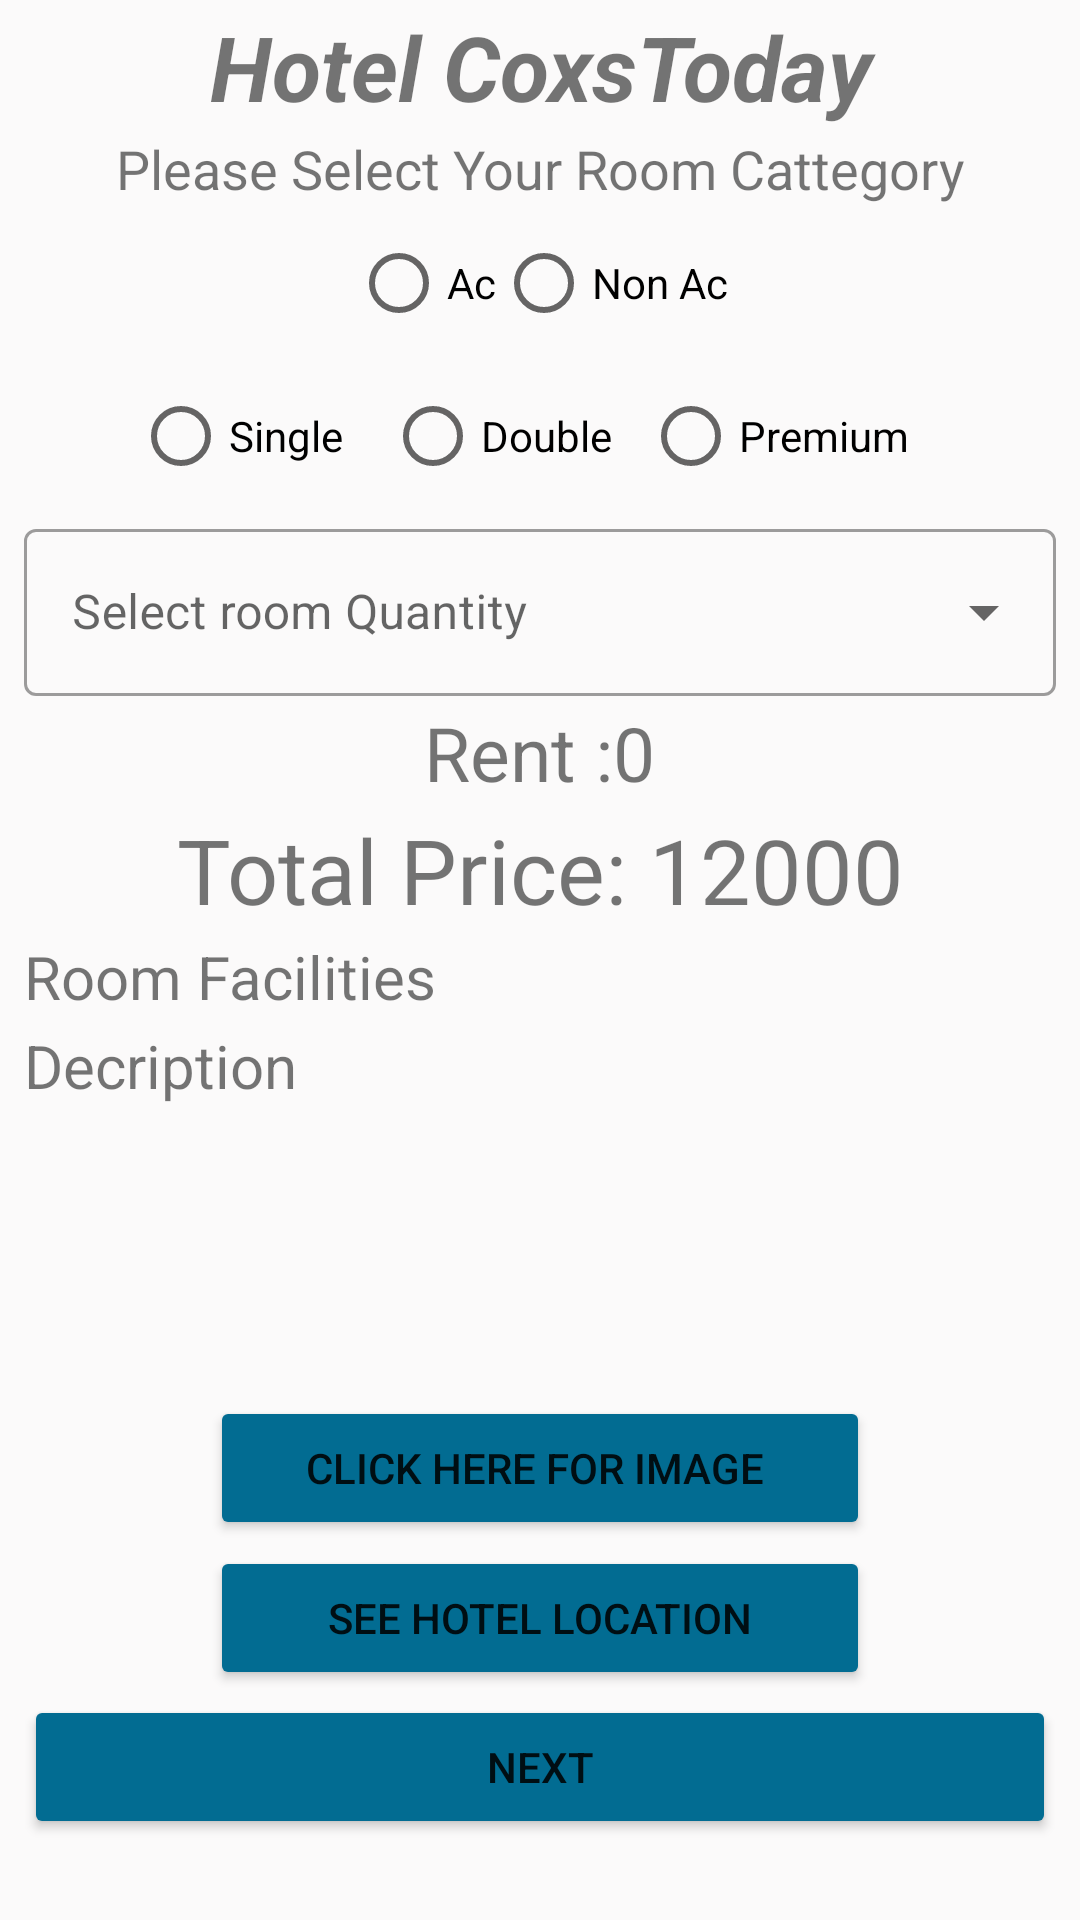

Produce the Android XML layout that renders to this screen, including the resource entries it uses.
<!-- AndroidManifest.xml: application theme AppTheme2 -->
<!-- res/layout/activity_hotel__room_rent__details.xml -->
<?xml version="1.0" encoding="utf-8"?>
<ScrollView xmlns:android="http://schemas.android.com/apk/res/android"
    xmlns:app="http://schemas.android.com/apk/res-auto"
    xmlns:tools="http://schemas.android.com/tools"
    android:layout_width="match_parent"
    android:layout_height="match_parent"
    android:fillViewport="true"
    android:background="@color/colorENDD"
    tools:context=".Hotel_Room_rent_Details">


    <androidx.constraintlayout.widget.ConstraintLayout
        android:layout_width="match_parent"
        android:layout_height="match_parent"
      >


        
        
        
        
        
        
        

        
        
        
        
        
        
        

        
        
        
        
        
        
        

        
        
        
        
        
        
        

        
        
        
        
        
        
        

        <Button
            android:id="@+id/nextBtnSubRent"
            android:layout_width="0dp"
            android:layout_height="wrap_content"
            android:layout_marginStart="8dp"
            android:layout_marginEnd="8dp"
            android:layout_marginBottom="25dp"
            android:text="Next"
            android:backgroundTint="#026c92"
            app:layout_constraintBottom_toBottomOf="parent"
            app:layout_constraintEnd_toEndOf="parent"
            app:layout_constraintStart_toStartOf="parent"
            app:layout_constraintTop_toBottomOf="@+id/hotelLocationBtn" />

        <TextView
            android:id="@+id/desCriptionTV"
            android:layout_width="0dp"
            android:layout_height="wrap_content"
            android:layout_marginStart="8dp"
            android:layout_marginEnd="8dp"
            android:lines="5"
            android:text="Decription"
            android:textSize="20sp"
            app:layout_constraintBottom_toTopOf="@+id/imageButtonPop"
            app:layout_constraintEnd_toEndOf="parent"
            app:layout_constraintStart_toStartOf="parent"
            app:layout_constraintTop_toBottomOf="@+id/textView5" />

        <TextView
            android:id="@+id/totalPriceTv"
            android:layout_width="0dp"
            android:layout_height="wrap_content"
            android:layout_marginStart="8dp"
            android:layout_marginEnd="8dp"
            android:gravity="center"
            android:text="Total Price: 12000"
            android:textSize="30sp"
            app:layout_constraintBottom_toTopOf="@+id/textView5"
            app:layout_constraintEnd_toEndOf="parent"
            app:layout_constraintStart_toStartOf="parent"
            app:layout_constraintTop_toBottomOf="@+id/linearLayout2" />

        <LinearLayout
            android:id="@+id/linearLayout2"
            android:layout_width="0dp"
            android:layout_height="wrap_content"
            android:layout_marginStart="8dp"
            android:layout_marginEnd="8dp"
            android:gravity="center"
            app:layout_constraintBottom_toTopOf="@+id/totalPriceTv"
            app:layout_constraintEnd_toEndOf="parent"
            app:layout_constraintStart_toStartOf="parent"
            app:layout_constraintTop_toBottomOf="@+id/textView44">

            <TextView
                android:id="@+id/rentTV"
                android:layout_width="wrap_content"
                android:layout_height="wrap_content"
                android:text="Rent :"
                android:textSize="25sp"
                tools:layout_editor_absoluteX="174dp"
                tools:layout_editor_absoluteY="234dp" />

            <TextView
                android:id="@+id/rentTVEE"
                android:layout_width="wrap_content"
                android:layout_height="wrap_content"
                android:text="0"
                android:textSize="25sp"
                tools:layout_editor_absoluteX="237dp"
                tools:layout_editor_absoluteY="234dp" />
        </LinearLayout>


        <TextView
            android:id="@+id/textView5"
            android:layout_width="0dp"
            android:layout_height="wrap_content"
            android:layout_marginStart="8dp"
            android:layout_marginEnd="8dp"
            android:layout_marginBottom="1dp"

            android:text="Room Facilities"
            android:textSize="20sp"
            app:layout_constraintBottom_toTopOf="@+id/desCriptionTV"
            app:layout_constraintEnd_toEndOf="parent"
            app:layout_constraintStart_toStartOf="parent"
            app:layout_constraintTop_toBottomOf="@+id/totalPriceTv" />

        <Button
            android:id="@+id/imageButtonPop"
            android:layout_width="0dp"
            android:layout_height="wrap_content"
            android:layout_marginStart="70dp"
            android:layout_marginEnd="70dp"
            android:backgroundTint="#026c92"
            android:text="Click Here For Image "
            app:layout_constraintBottom_toTopOf="@+id/hotelLocationBtn"
            app:layout_constraintEnd_toEndOf="parent"
            app:layout_constraintStart_toStartOf="parent"
            app:layout_constraintTop_toBottomOf="@+id/desCriptionTV" />

        <Button
            android:id="@+id/hotelLocationBtn"
            android:layout_width="0dp"
            android:layout_height="wrap_content"
            android:layout_marginStart="70dp"
            android:layout_marginEnd="70dp"
            android:backgroundTint="#026c92"
            android:text="See Hotel Location"
            app:layout_constraintBottom_toTopOf="@+id/nextBtnSubRent"
            app:layout_constraintEnd_toEndOf="parent"
            app:layout_constraintStart_toStartOf="parent"
            app:layout_constraintTop_toBottomOf="@+id/imageButtonPop" />

        <com.google.android.material.textfield.TextInputLayout
            android:id="@+id/textView44"
            style="@style/Widget.MaterialComponents.TextInputLayout.OutlinedBox.ExposedDropdownMenu"
            android:layout_width="0dp"
            android:layout_height="wrap_content"
            android:layout_marginStart="8dp"
            android:layout_marginEnd="8dp"
            android:hint="Select room Quantity "
            android:textSize="20sp"
            app:layout_constraintBottom_toTopOf="@+id/linearLayout2"
            app:layout_constraintEnd_toEndOf="parent"
            app:layout_constraintStart_toStartOf="parent"
            app:layout_constraintTop_toBottomOf="@+id/radioGroup2">

            <AutoCompleteTextView
                android:id="@+id/spinnerRoomSelection"
                android:layout_width="match_parent"
                android:layout_height="wrap_content"
                android:inputType="none" />
        </com.google.android.material.textfield.TextInputLayout>

        <RadioGroup
            android:id="@+id/radioGroup2"
            android:layout_width="0dp"
            android:layout_height="wrap_content"
            android:layout_marginStart="8dp"
            android:layout_marginEnd="8dp"
            android:gravity="center"
            android:orientation="horizontal"
            app:layout_constraintBottom_toTopOf="@+id/textView44"
            app:layout_constraintEnd_toEndOf="parent"
            app:layout_constraintStart_toStartOf="parent"
            app:layout_constraintTop_toBottomOf="@+id/radioGroup">

            <RadioButton
                android:id="@+id/singleRoom"
                android:layout_width="84dp"
                android:layout_height="wrap_content"
                android:text="Single" />

            <RadioButton
                android:id="@+id/doubleRoom"
                android:layout_width="86dp"
                android:layout_height="wrap_content"

                android:text="Double" />

            <RadioButton
                android:id="@+id/premiumRoom"
                android:layout_width="101dp"
                android:layout_height="wrap_content"
                android:text="Premium" />
        </RadioGroup>

        <TextView
            android:id="@+id/hotelNAmeRent"
            android:layout_width="0dp"
            android:layout_height="wrap_content"
            android:layout_marginStart="8dp"
            android:layout_marginEnd="8dp"
            android:gravity="center"
            android:text="Hotel CoxsToday"
            android:textSize="30sp"
            android:textStyle="bold|italic"
            app:layout_constraintBottom_toTopOf="@+id/textView9"
            app:layout_constraintEnd_toEndOf="parent"
            app:layout_constraintStart_toStartOf="parent"
            app:layout_constraintTop_toTopOf="parent" />

        <RadioGroup
            android:id="@+id/radioGroup"
            android:layout_width="0dp"
            android:layout_height="wrap_content"
            android:layout_marginStart="8dp"
            android:layout_marginEnd="8dp"
            android:layout_marginBottom="1dp"
            android:gravity="center"
            android:orientation="horizontal"
            app:layout_constraintBottom_toTopOf="@+id/radioGroup2"
            app:layout_constraintEnd_toEndOf="parent"
            app:layout_constraintStart_toStartOf="parent"
            app:layout_constraintTop_toBottomOf="@+id/textView9">

            <RadioButton
                android:id="@+id/ac"
                android:layout_width="wrap_content"
                android:layout_height="wrap_content"
                android:text="Ac" />

            <RadioButton
                android:id="@+id/noAc"
                android:layout_width="wrap_content"
                android:layout_height="wrap_content"
                android:text="Non Ac" />
        </RadioGroup>

        <TextView
            android:id="@+id/textView9"
            android:layout_width="0dp"
            android:layout_height="wrap_content"
            android:layout_marginStart="8dp"
            android:layout_marginEnd="8dp"
            android:gravity="center"
            android:text="Please Select Your Room Cattegory"
            android:textSize="18sp"
            app:layout_constraintBottom_toTopOf="@+id/radioGroup"
            app:layout_constraintEnd_toEndOf="parent"
            app:layout_constraintStart_toStartOf="parent"
            app:layout_constraintTop_toBottomOf="@+id/hotelNAmeRent" />

    </androidx.constraintlayout.widget.ConstraintLayout>
</ScrollView>
<!-- resources referenced by this layout -->
<resources>
  <color name="colorENDD">#FBFAFA</color>
  <style name="AppTheme2" parent="Theme.MaterialComponents.Light.DarkActionBar">
          
          <item name="colorPrimary">@color/colorPrimary</item>
          <item name="colorPrimaryDark">@color/colorPrimaryDark</item>
          <item name="colorAccent">@color/colorAccent</item>
      </style>
  <color name="colorPrimary">#66ccff</color>
  <color name="colorPrimaryDark">#33ccff</color>
  <color name="colorAccent">#33ccff</color>
</resources>
